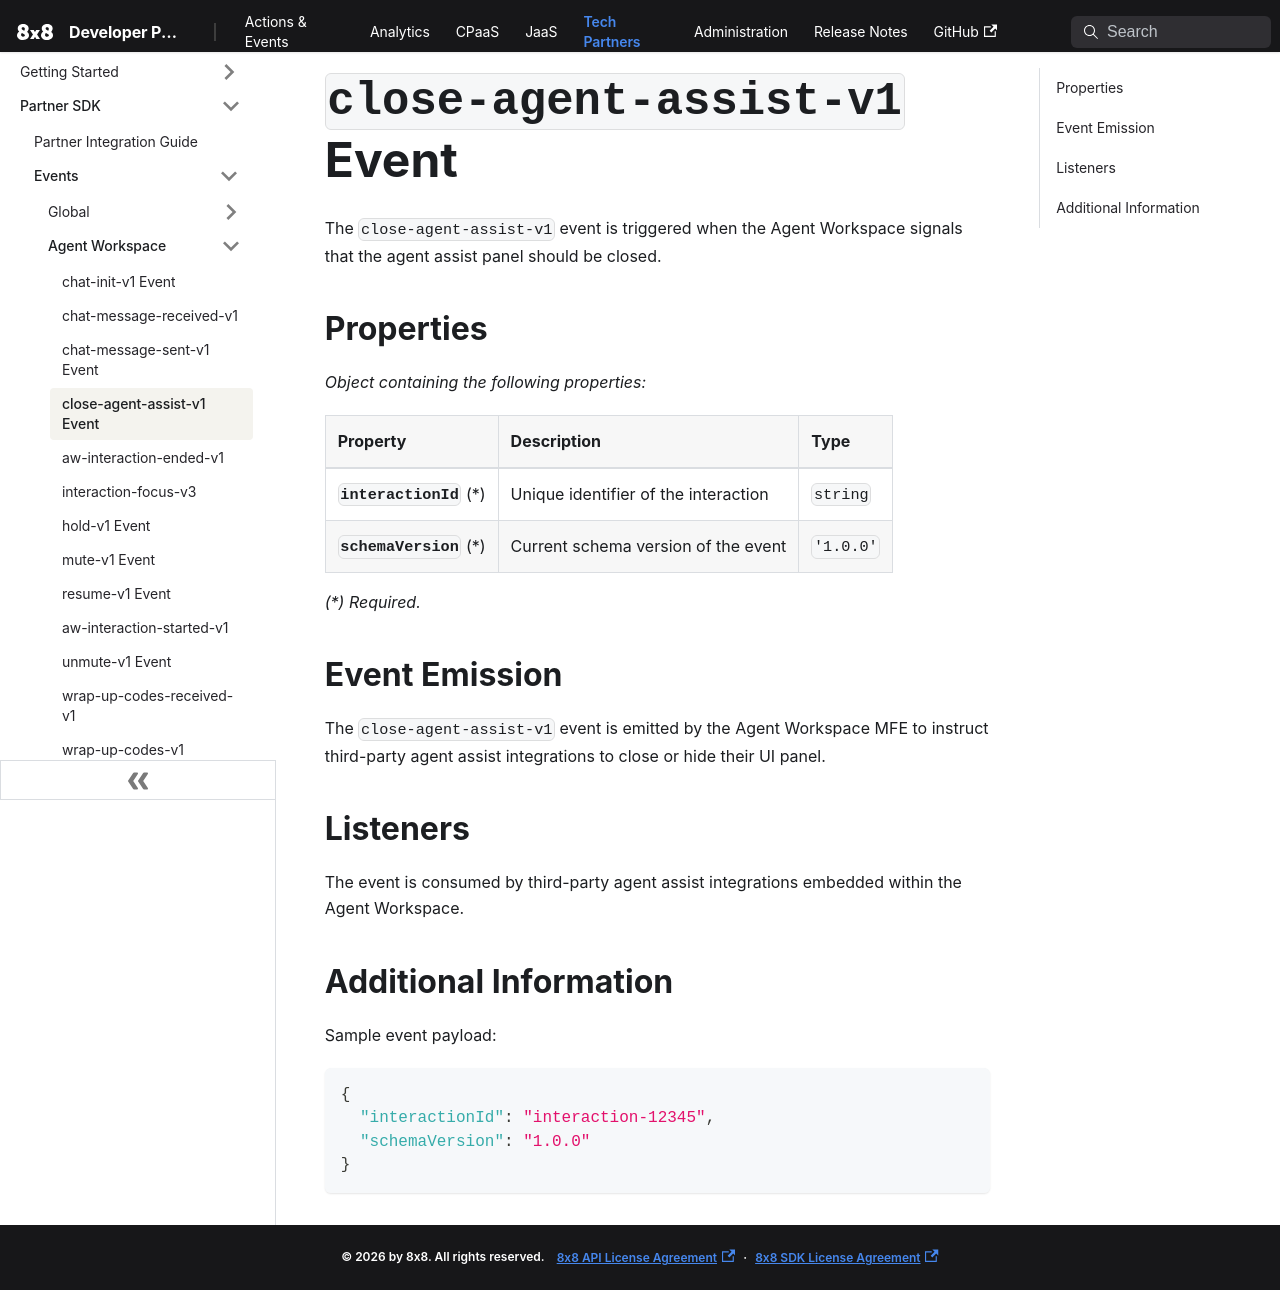

repository: 8x8Cloud/public-developer-docs · page: tech-partner/docs/events/aw-close-agent-assist-v1/index.html · generator: docusaurus

# `close-agent-assist-v1` Event

The `close-agent-assist-v1` event is triggered when the Agent Workspace signals that the agent assist panel should be closed.

## Properties

*Object containing the following properties:*

| Property                    | Description                          | Type      |
| :-------------------------- | :----------------------------------- | :-------- |
| **`interactionId`** (\*)    | Unique identifier of the interaction  | `string`  |
| **`schemaVersion`** (\*)    | Current schema version of the event   | `'1.0.0'` |

*(\*) Required.*

## Event Emission

The `close-agent-assist-v1` event is emitted by the Agent Workspace MFE to instruct third-party agent assist integrations to close or hide their UI panel.

## Listeners

The event is consumed by third-party agent assist integrations embedded within the Agent Workspace.

## Additional Information

Sample event payload:

```json
{
  "interactionId": "interaction-12345",
  "schemaVersion": "1.0.0"
}
```
